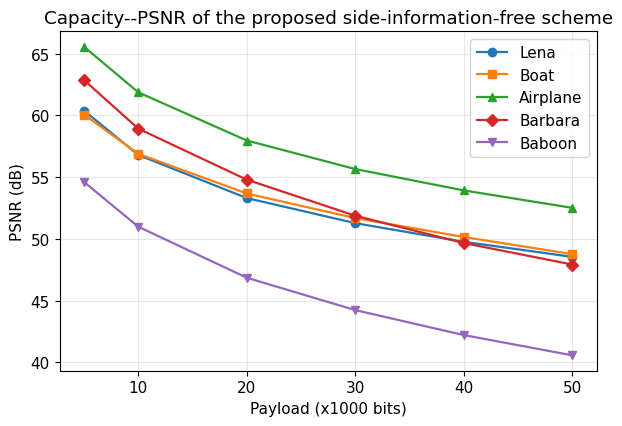
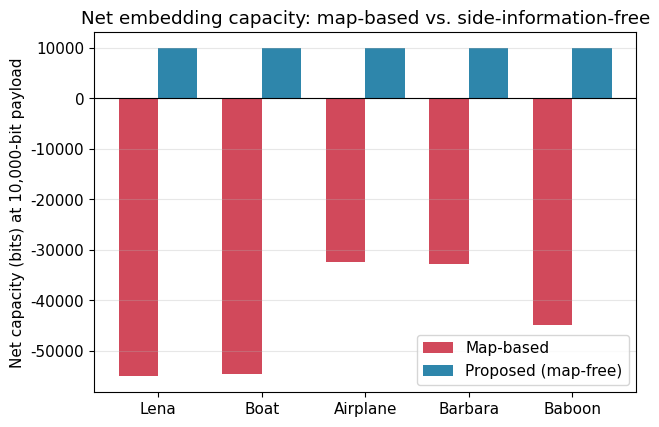
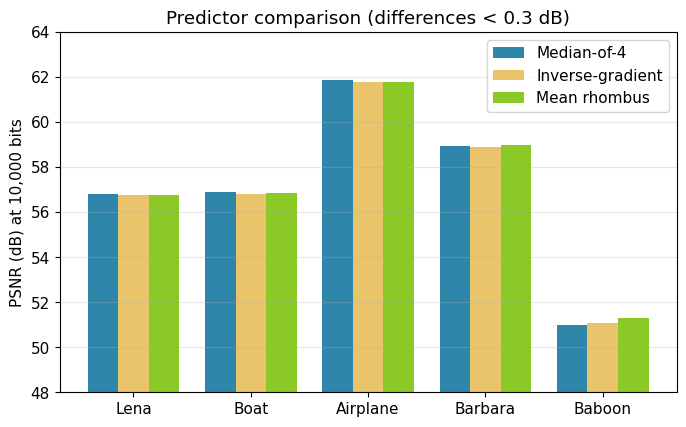
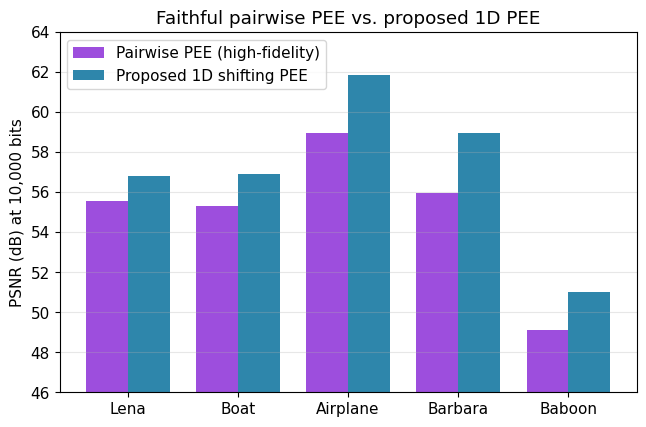
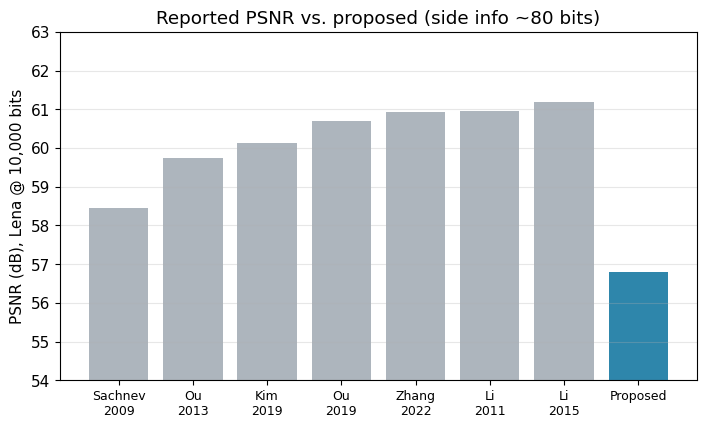

Source code (Python) for these figures, in order:
import matplotlib
matplotlib.use('Agg')
import matplotlib.pyplot as plt
import numpy as np

plt.rcParams.update({'font.size':11,'figure.dpi':150,'savefig.dpi':300,'font.family':'DejaVu Sans'})

images=['Lena','Boat','Airplane','Barbara','Baboon']
payk=[5,10,20,30,40,50]  # thousands of bits
curves={
 'Lena':[60.39,56.80,53.31,51.28,49.77,48.55],
 'Boat':[60.07,56.89,53.68,51.69,50.16,48.77],
 'Airplane':[65.56,61.87,57.97,55.66,53.93,52.52],
 'Barbara':[62.86,58.93,54.80,51.88,49.67,47.93],
 'Baboon':[54.61,50.99,46.86,44.24,42.22,40.58],
}
markers=['o','s','^','D','v']

# Fig 1: capacity-PSNR curves
plt.figure(figsize=(6.2,4.4))
for im,mk in zip(images,markers):
    plt.plot(payk,curves[im],marker=mk,label=im,linewidth=1.6,markersize=6)
plt.xlabel('Payload (x1000 bits)')
plt.ylabel('PSNR (dB)')
plt.title('Capacity--PSNR of the proposed side-information-free scheme')
plt.grid(True,alpha=0.3)
plt.legend()
plt.tight_layout()
plt.savefig('fig1_capacity_psnr.png')
plt.close()

# Fig 2: net-bpp comparison at 10k bits
net_map={'Lena':-54952,'Boat':-54560,'Airplane':-32320,'Barbara':-32776,'Baboon':-44912}
net_free={im:9920 for im in images}
x=np.arange(len(images)); w=0.38
plt.figure(figsize=(6.6,4.4))
b1=plt.bar(x-w/2,[net_map[i] for i in images],w,label='Map-based',color='#d1495b')
b2=plt.bar(x+w/2,[net_free[i] for i in images],w,label='Proposed (map-free)',color='#2e86ab')
plt.axhline(0,color='k',linewidth=0.8)
plt.xticks(x,images)
plt.ylabel('Net capacity (bits) at 10,000-bit payload')
plt.title('Net embedding capacity: map-based vs. side-information-free')
plt.legend()
plt.grid(True,axis='y',alpha=0.3)
plt.tight_layout()
plt.savefig('fig2_netbpp.png')
plt.close()

# Fig 3: predictor comparison at 10k
pred={'Median-of-4':[56.80,56.89,61.87,58.93,50.99],
      'Inverse-gradient':[56.77,56.81,61.79,58.88,51.07],
      'Mean rhombus':[56.78,56.84,61.80,58.96,51.32]}
x=np.arange(len(images)); w=0.26
cols=['#2e86ab','#e9c46a','#8ac926']
plt.figure(figsize=(7.0,4.4))
for k,(name,vals) in enumerate(pred.items()):
    plt.bar(x+(k-1)*w,vals,w,label=name,color=cols[k])
plt.xticks(x,images)
plt.ylabel('PSNR (dB) at 10,000 bits')
plt.ylim(48,64)
plt.title('Predictor comparison (differences < 0.3 dB)')
plt.legend()
plt.grid(True,axis='y',alpha=0.3)
plt.tight_layout()
plt.savefig('fig3_predictors.png')
plt.close()

# Fig 4: pairwise vs 1D at 10k
pw10=[55.58,55.32,58.97,55.96,49.10]
od10=[56.80,56.89,61.87,58.93,50.99]
x=np.arange(len(images)); w=0.38
plt.figure(figsize=(6.6,4.4))
plt.bar(x-w/2,pw10,w,label='Pairwise PEE (high-fidelity)',color='#9d4edd')
plt.bar(x+w/2,od10,w,label='Proposed 1D shifting PEE',color='#2e86ab')
plt.xticks(x,images)
plt.ylabel('PSNR (dB) at 10,000 bits')
plt.ylim(46,64)
plt.title('Faithful pairwise PEE vs. proposed 1D PEE')
plt.legend()
plt.grid(True,axis='y',alpha=0.3)
plt.tight_layout()
plt.savefig('fig4_pairwise.png')
plt.close()

# Fig 5: SOTA comparison on Lena @10k
methods=['Sachnev\n2009','Ou\n2013','Kim\n2019','Ou\n2019','Zhang\n2022','Li\n2011','Li\n2015','Proposed']
vals=[58.45,59.75,60.12,60.71,60.94,60.97,61.20,56.80]
cols=['#adb5bd']*7+['#2e86ab']
plt.figure(figsize=(7.2,4.4))
plt.bar(range(len(methods)),vals,color=cols)
plt.xticks(range(len(methods)),methods,fontsize=9)
plt.ylabel('PSNR (dB), Lena @ 10,000 bits')
plt.ylim(54,63)
plt.title('Reported PSNR vs. proposed (side info ~80 bits)')
plt.grid(True,axis='y',alpha=0.3)
plt.tight_layout()
plt.savefig('fig5_sota.png')
plt.close()

print('done: fig1..fig5 saved')
